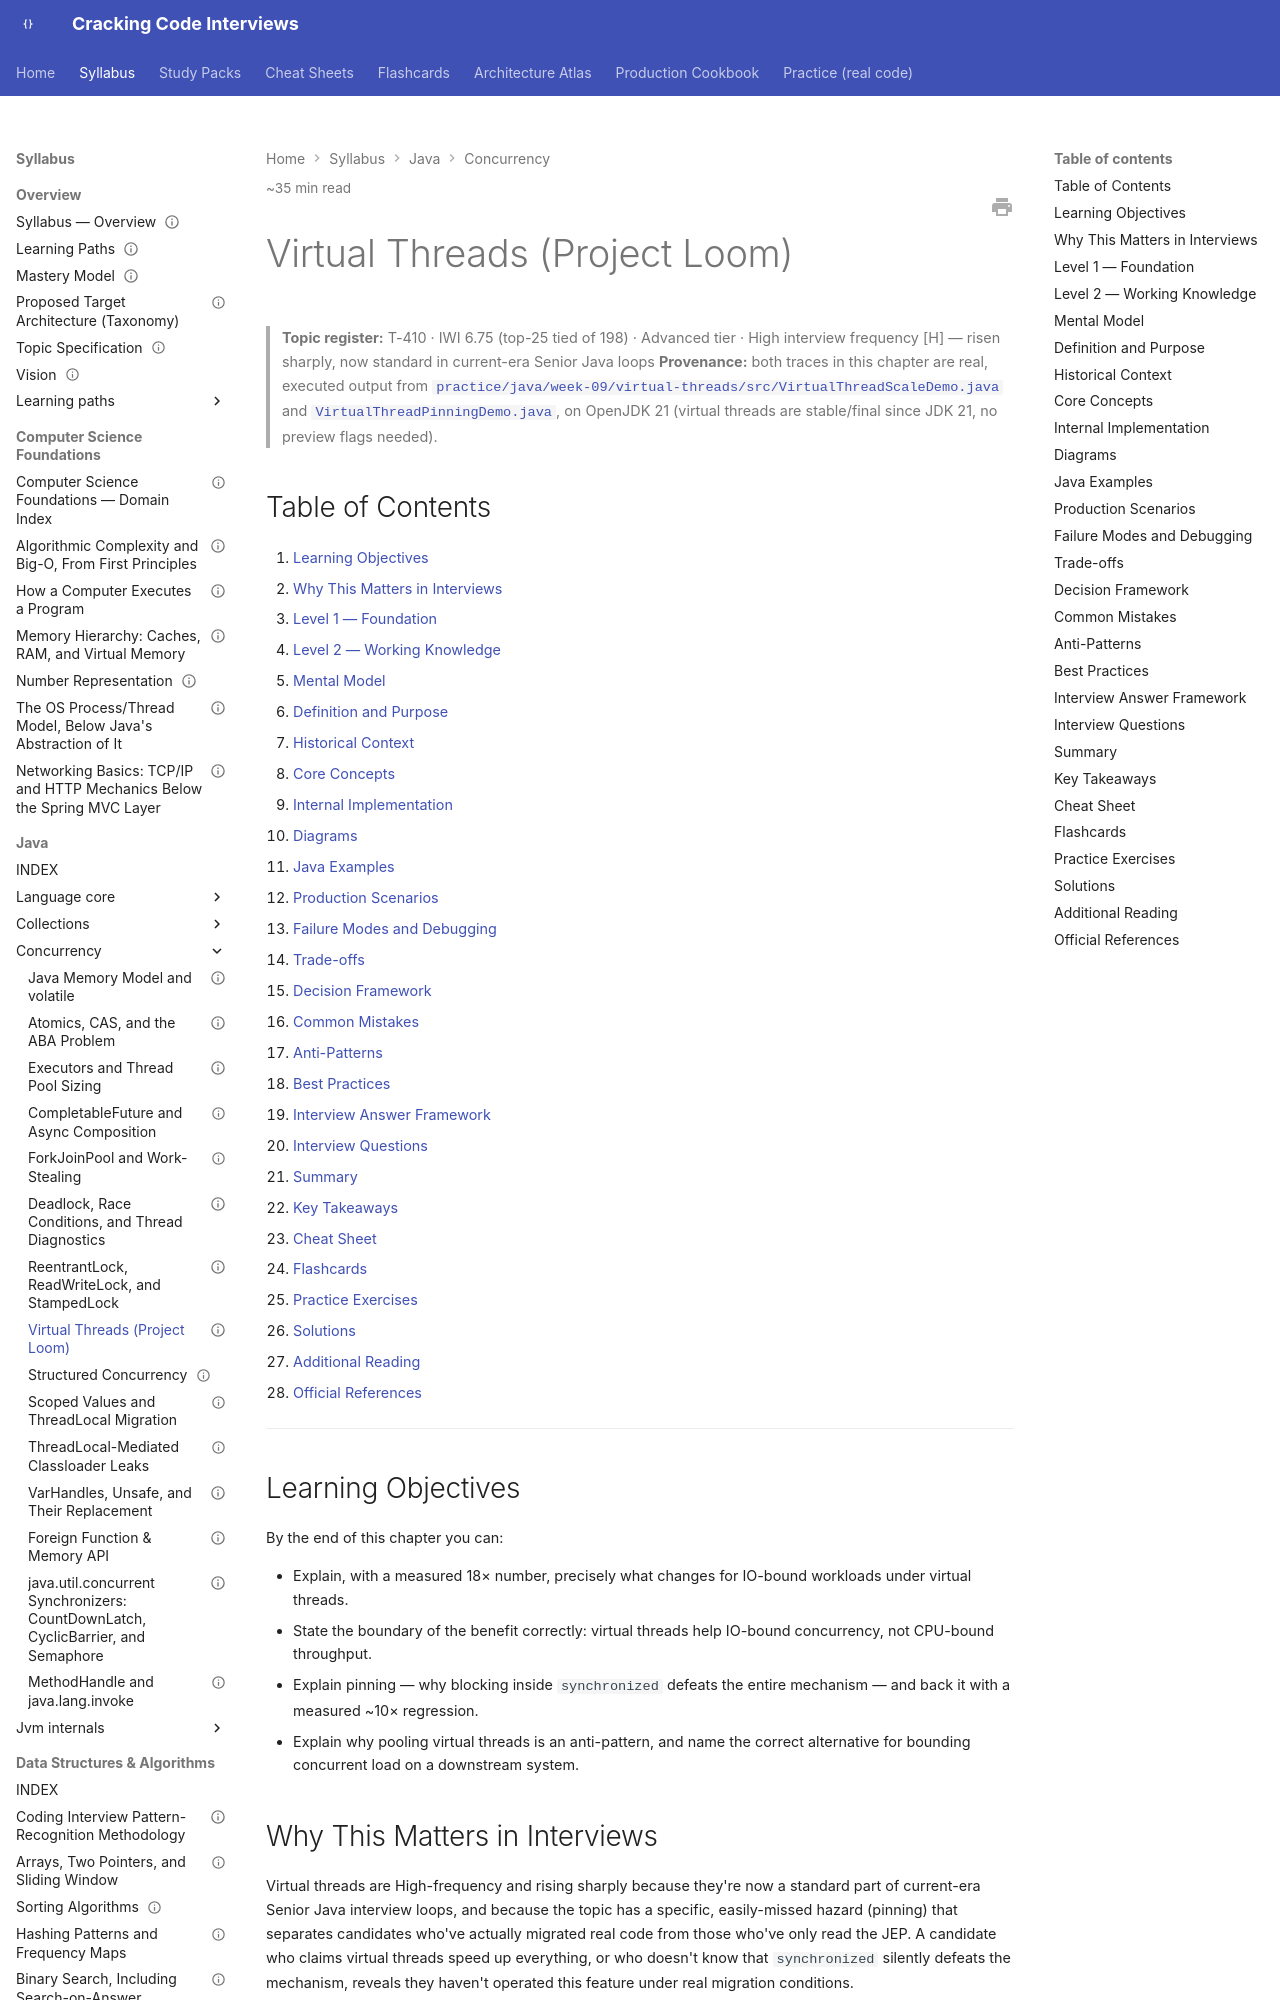

repository: JuanMelendres/cracking-code-interviews · page: syllabus/02-java/concurrency/virtual-threads/index.html · generator: mkdocs

---
title: "Virtual Threads (Project Loom)"
slug: virtual-threads
document_type: handbook-chapter
domain: 02-java/concurrency
status: draft
version: 1.0
last_updated: 2026-09-03
source_history:
  - handbook/concurrency/virtual-threads.md
difficulty:
  - advanced
target_levels:
  - senior
  - staff
estimated_reading_minutes: 35
topic_id: T-410
mastery_levels_covered: [L1, L2, L3, L4]
prerequisites:
  - executors-and-thread-pool-sizing.md
related:
  - executors-and-thread-pool-sizing.md
  - java-memory-model-and-volatile.md
  - structured-concurrency.md
  - scoped-values-and-threadlocal-migration.md
  - ../../11-system-design/rate-limiting-and-throttling-algorithms.md
  - ../../05-spring/spring-webflux-and-reactive-programming.md
  - ../../../study-packs/week-09/04-virtual-threads.md
official_references:
  - https://openjdk.org/jeps/444
  - https://docs.oracle.com/en/java/javase/21/core/virtual-threads.html
---

# Virtual Threads (Project Loom)

> **Topic register:** T-410 · IWI 6.75 (top-25 tied of 198) · Advanced tier · High interview frequency [H] — risen sharply, now standard in current-era Senior Java loops
> **Provenance:** both traces in this chapter are real, executed output from [`practice/java/week-09/virtual-threads/src/VirtualThreadScaleDemo.java`](../../../practice/java/week-09/virtual-threads/src/VirtualThreadScaleDemo.java) and [`VirtualThreadPinningDemo.java`](../../../practice/java/week-09/virtual-threads/src/VirtualThreadPinningDemo.java), on OpenJDK 21 (virtual threads are stable/final since JDK 21, no preview flags needed).

## Table of Contents

1. [Learning Objectives](#learning-objectives)
2. [Why This Matters in Interviews](#why-this-matters-in-interviews)
3. [Level 1 — Foundation](#level-1-foundation)
4. [Level 2 — Working Knowledge](#level-2-working-knowledge)
5. [Mental Model](#mental-model)
6. [Definition and Purpose](#definition-and-purpose)
7. [Historical Context](#historical-context)
8. [Core Concepts](#core-concepts)
9. [Internal Implementation](#internal-implementation)
10. [Diagrams](#diagrams)
11. [Java Examples](#java-examples)
12. [Production Scenarios](#production-scenarios)
13. [Failure Modes and Debugging](#failure-modes-and-debugging)
14. [Trade-offs](#trade-offs)
15. [Decision Framework](#decision-framework)
16. [Common Mistakes](#common-mistakes)
17. [Anti-Patterns](#anti-patterns)
18. [Best Practices](#best-practices)
19. [Interview Answer Framework](#interview-answer-framework)
20. [Interview Questions](#interview-questions)
21. [Summary](#summary)
22. [Key Takeaways](#key-takeaways)
23. [Cheat Sheet](#cheat-sheet)
24. [Flashcards](#flashcards)
25. [Practice Exercises](#practice-exercises)
26. [Solutions](#solutions)
27. [Additional Reading](#additional-reading)
28. [Official References](#official-references)

---

## Learning Objectives

By the end of this chapter you can:

- Explain, with a measured 18× number, precisely what changes for IO-bound workloads under virtual threads.
- State the boundary of the benefit correctly: virtual threads help IO-bound concurrency, not CPU-bound throughput.
- Explain pinning — why blocking inside `synchronized` defeats the entire mechanism — and back it with a measured ~10× regression.
- Explain why pooling virtual threads is an anti-pattern, and name the correct alternative for bounding concurrent load on a downstream system.

## Why This Matters in Interviews

Virtual threads are High-frequency and rising sharply because they're now a standard part of current-era Senior Java interview loops, and because the topic has a specific, easily-missed hazard (pinning) that separates candidates who've actually migrated real code from those who've only read the JEP. A candidate who claims virtual threads speed up everything, or who doesn't know that `synchronized` silently defeats the mechanism, reveals they haven't operated this feature under real migration conditions.
